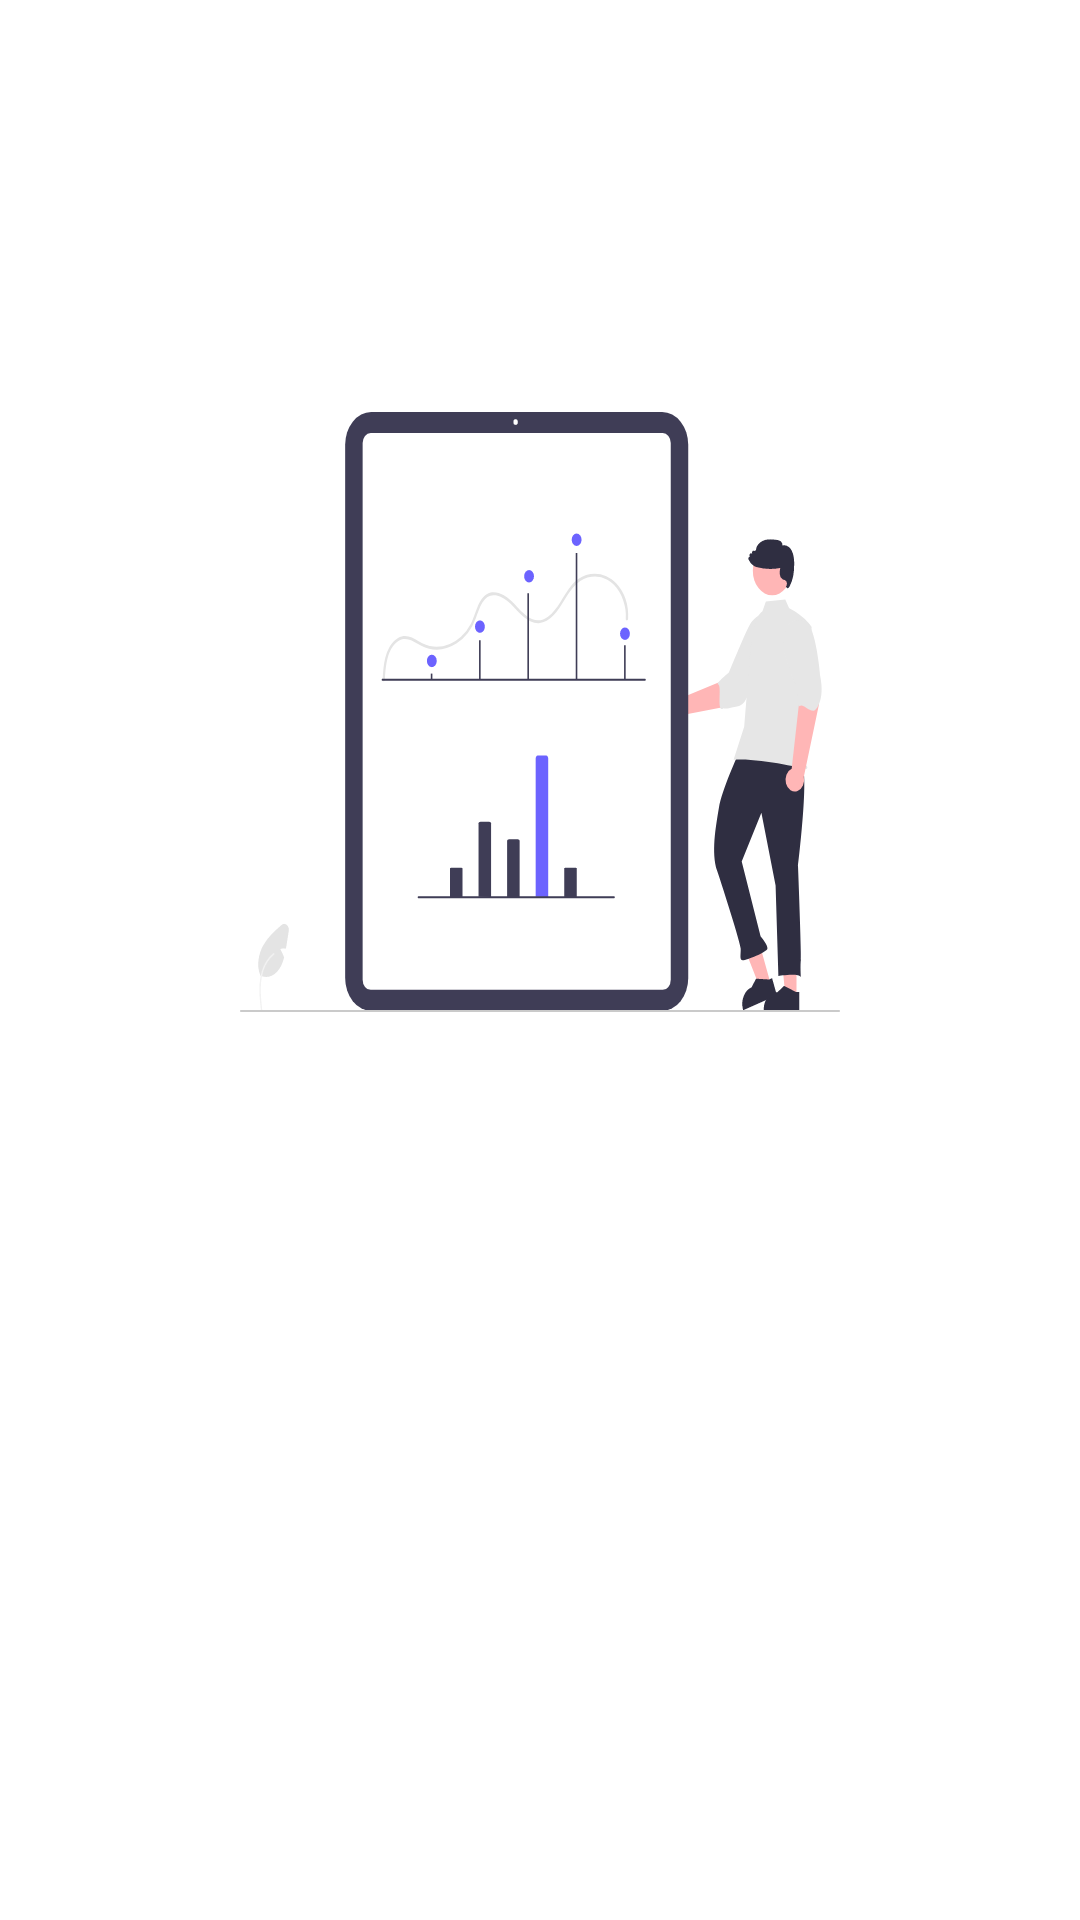

Write the Android layout XML for this screen, with the resource values it uses.
<!-- AndroidManifest.xml: application theme Theme.AttendanceApp -->
<!-- res/layout/fragment_splash.xml -->
<?xml version="1.0" encoding="utf-8"?>
<androidx.constraintlayout.widget.ConstraintLayout xmlns:android="http://schemas.android.com/apk/res/android"
    xmlns:app="http://schemas.android.com/apk/res-auto"
    xmlns:tools="http://schemas.android.com/tools"
    android:layout_width="match_parent"
    android:layout_height="match_parent"
    tools:context=".presentation.splash_screen.SplashFragment">


    <TextView
        android:id="@+id/textView2"
        android:layout_width="wrap_content"
        android:layout_height="wrap_content"
        android:layout_marginStart="24dp"
        android:layout_marginEnd="24dp"
        android:layout_marginBottom="64dp"
        android:fontFamily="@font/raleway"
        android:gravity="center_horizontal|center_vertical"
        android:padding="8dp"
        android:text="Welcome to attendance App"
        android:textColor="@color/black"
        android:textSize="34sp"
        android:textStyle="bold"
        android:visibility="invisible"
        app:layout_constraintBottom_toBottomOf="parent"
        app:layout_constraintEnd_toEndOf="parent"
        app:layout_constraintStart_toStartOf="parent" />

    <ImageView
        android:id="@+id/imageView"
        android:layout_width="wrap_content"
        android:layout_height="wrap_content"
        android:src="@drawable/ic_undraw_report_re_f5n5"
        app:layout_constraintBottom_toTopOf="@+id/textView2"
        app:layout_constraintEnd_toEndOf="parent"
        app:layout_constraintStart_toStartOf="parent"
        app:layout_constraintTop_toTopOf="parent" />
</androidx.constraintlayout.widget.ConstraintLayout>
<!-- resources referenced by this layout -->
<resources>
  <color name="black">#FF000000</color>
  <!-- drawable ic_undraw_report_re_f5n5: vector/xml drawable (drawable, 9616 chars, omitted) -->
  <style name="Theme.AttendanceApp" parent="Theme.MaterialComponents.DayNight.DarkActionBar">
          
          <item name="android:windowDisablePreview">true</item>
          <item name="colorPrimary">@color/blue</item>
          <item name="colorPrimaryVariant">@color/purple_700</item>
          <item name="colorOnPrimary">@color/white</item>
          
          <item name="colorSecondary">@color/teal_200</item>
          <item name="colorSecondaryVariant">@color/teal_700</item>
          <item name="colorOnSecondary">@color/black</item>
          
          <item name="android:statusBarColor" tools:targetApi="l">?attr/colorPrimaryVariant</item>
          
  
      </style>
  <color name="blue">#3144EB</color>
  <color name="purple_700">#FF3700B3</color>
  <color name="white">#FFFFFFFF</color>
  <color name="teal_200">#FF03DAC5</color>
  <color name="teal_700">#FF018786</color>
</resources>
